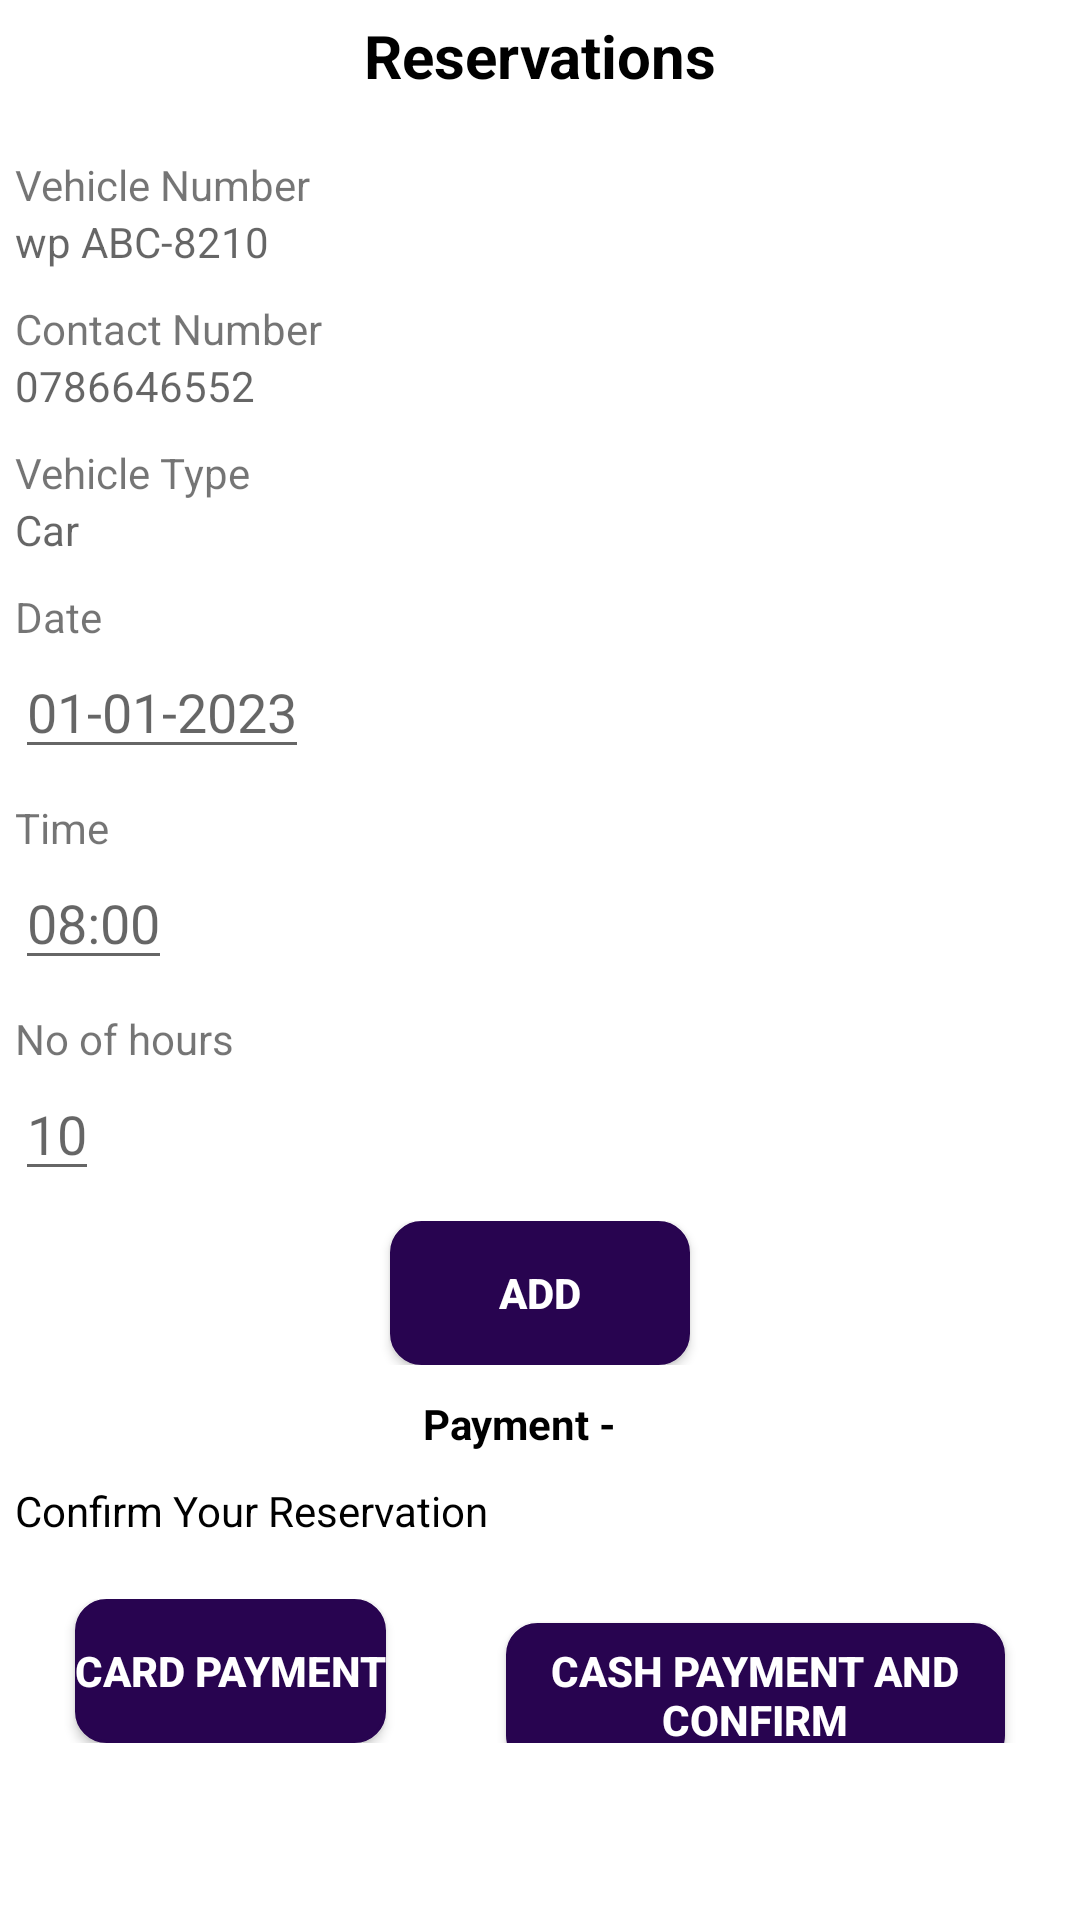

Write the Android layout XML for this screen, with the resource values it uses.
<!-- AndroidManifest.xml: application theme Theme.MyApplication -->
<!-- res/layout/activity_reservations_vehicle.xml -->
<?xml version="1.0" encoding="utf-8"?>
<LinearLayout xmlns:android="http://schemas.android.com/apk/res/android"
    xmlns:app="http://schemas.android.com/apk/res-auto"
    xmlns:tools="http://schemas.android.com/tools"
    android:layout_width="match_parent"
    android:layout_height="match_parent"
    tools:context=".ReservationsVehicle">

    <LinearLayout
        android:layout_width="match_parent"
        android:layout_height="wrap_content"
        android:orientation="vertical"
        android:padding="5dp">

        <TextView
            android:layout_width="match_parent"
            android:layout_height="wrap_content"
            android:text="Reservations"
            android:textSize="20dp"
            android:textColor="@color/black"
            android:textStyle="bold"
            android:gravity="center">

        </TextView>

        <TextView
            android:layout_width="match_parent"
            android:layout_height="wrap_content"
            android:text="Vehicle Number"
            android:layout_marginTop="20dp">

        </TextView>

        <TextView
            android:layout_width="match_parent"
            android:layout_height="wrap_content"
            android:text=""
            android:hint="wp ABC-8210"
            android:id="@+id/txtVehiNum">

        </TextView>
        <TextView
            android:layout_width="match_parent"
            android:layout_height="wrap_content"
            android:text="Contact Number"
            android:layout_marginTop="10dp">

        </TextView>

        <TextView
            android:layout_width="match_parent"
            android:layout_height="wrap_content"
            android:text=""
            android:hint="0786646552"
            android:id="@+id/txtConNum">

        </TextView>
        <TextView
            android:layout_width="match_parent"
            android:layout_height="wrap_content"
            android:text="Vehicle Type"
            android:layout_marginTop="10dp">

        </TextView>

        <TextView
            android:layout_width="match_parent"
            android:layout_height="wrap_content"
            android:text=""
            android:hint="Car"
            android:id="@+id/txtVehType">

        </TextView>

        <TextView
            android:layout_width="match_parent"
            android:layout_height="wrap_content"
            android:text="Date"
            android:layout_marginTop="10dp">

        </TextView>

        <EditText
            android:layout_width="wrap_content"
            android:layout_height="wrap_content"
            android:hint="01-01-2023"
            android:id="@+id/txtDate">

        </EditText>

        <TextView
            android:layout_width="match_parent"
            android:layout_height="wrap_content"
            android:text="Time"
            android:layout_marginTop="10dp">

        </TextView>

        <EditText
            android:layout_width="wrap_content"
            android:layout_height="wrap_content"
            android:hint="08:00"
            android:id="@+id/txtTime">

        </EditText>

        <TextView
            android:layout_width="match_parent"
            android:layout_height="wrap_content"
            android:text="No of hours"
            android:layout_marginTop="10dp">

        </TextView>

        <EditText
            android:layout_width="wrap_content"
            android:layout_height="wrap_content"
            android:hint="10"
            android:id="@+id/txtHours">

        </EditText>



        <LinearLayout
            android:layout_width="wrap_content"
            android:layout_height="wrap_content"
            android:orientation="horizontal"
            android:layout_gravity="center"
            android:layout_marginTop="10dp">

            <androidx.appcompat.widget.AppCompatButton
                android:layout_width="100dp"
                android:layout_height="wrap_content"
                android:id="@+id/btnAdd"
                android:text="Add"
                android:textColor="@color/white"
                android:textStyle="bold"
                android:background="@drawable/custom_button"
                android:layout_marginStart="20dp"
                android:layout_marginEnd="20dp">

            </androidx.appcompat.widget.AppCompatButton>


        </LinearLayout>

        <LinearLayout
            android:layout_width="wrap_content"
            android:layout_height="wrap_content"
            android:orientation="horizontal"
            android:layout_gravity="center"
            android:layout_marginTop="10dp">

            <TextView
                android:layout_width="match_parent"
                android:layout_height="wrap_content"
                android:text="Payment - "
                android:textStyle="bold"
                android:textColor="@color/black">

            </TextView>

            <TextView
                android:layout_width="match_parent"
                android:layout_height="wrap_content"
                android:text=""
                android:layout_marginLeft="10dp"
                android:id="@+id/txtTotalPay"
                android:textStyle="bold"
                android:textColor="@color/black">>

            </TextView>
        </LinearLayout>

        <TextView
            android:layout_width="match_parent"
            android:layout_height="wrap_content"
            android:text="Confirm Your Reservation"
            android:layout_marginTop="10dp"
            android:textColor="@color/black">

        </TextView>


        <LinearLayout
            android:layout_width="wrap_content"
            android:layout_height="wrap_content"
            android:orientation="horizontal"
            android:layout_gravity="center"
            android:layout_marginTop="20dp">

            <androidx.appcompat.widget.AppCompatButton
                android:layout_width="wrap_content"
                android:layout_height="wrap_content"
                android:id="@+id/btnCardPay"
                android:text="Card Payment"
                android:textColor="@color/white"
                android:textStyle="bold"
                android:background="@drawable/custom_button"
                android:layout_marginStart="20dp"
                android:layout_marginEnd="20dp">

            </androidx.appcompat.widget.AppCompatButton>

            <androidx.appcompat.widget.AppCompatButton
                android:layout_width="wrap_content"
                android:layout_height="wrap_content"
                android:id="@+id/btnCashPay"
                android:text="Cash Payment And Confirm"
                android:textColor="@color/white"
                android:textStyle="bold"
                android:background="@drawable/custom_button"
                android:layout_marginStart="20dp"
                android:layout_marginEnd="20dp">

            </androidx.appcompat.widget.AppCompatButton>


        </LinearLayout>

    </LinearLayout>

</LinearLayout>
<!-- resources referenced by this layout -->
<resources>
  <color name="black">#FF000000</color>
  <color name="white">#FFFFFFFF</color>
  <!-- drawable custom_button (drawable) -->
  <?xml version="1.0" encoding="utf-8"?>
  <shape xmlns:android="http://schemas.android.com/apk/res/android"
      android:shape="rectangle">
      <solid android:color="#280450" />
      <stroke
          android:width="1dp"
          android:color="#280450" />
      <corners android:radius="10dp" />
  </shape>
  <style name="Theme.MyApplication" parent="Theme.MaterialComponents.DayNight.DarkActionBar">
          
          <item name="colorPrimary">@color/lavender</item>
          <item name="colorPrimaryVariant">@color/lavender</item>
          <item name="colorOnPrimary">@color/white</item>
          
          <item name="colorSecondary">@color/teal_200</item>
          <item name="colorSecondaryVariant">@color/teal_700</item>
          <item name="colorOnSecondary">@color/black</item>
          
          <item name="android:statusBarColor">?attr/colorPrimaryVariant</item>
          
      </style>
  <color name="teal_200">#FF03DAC5</color>
  <color name="teal_700">#FF018786</color>
</resources>
